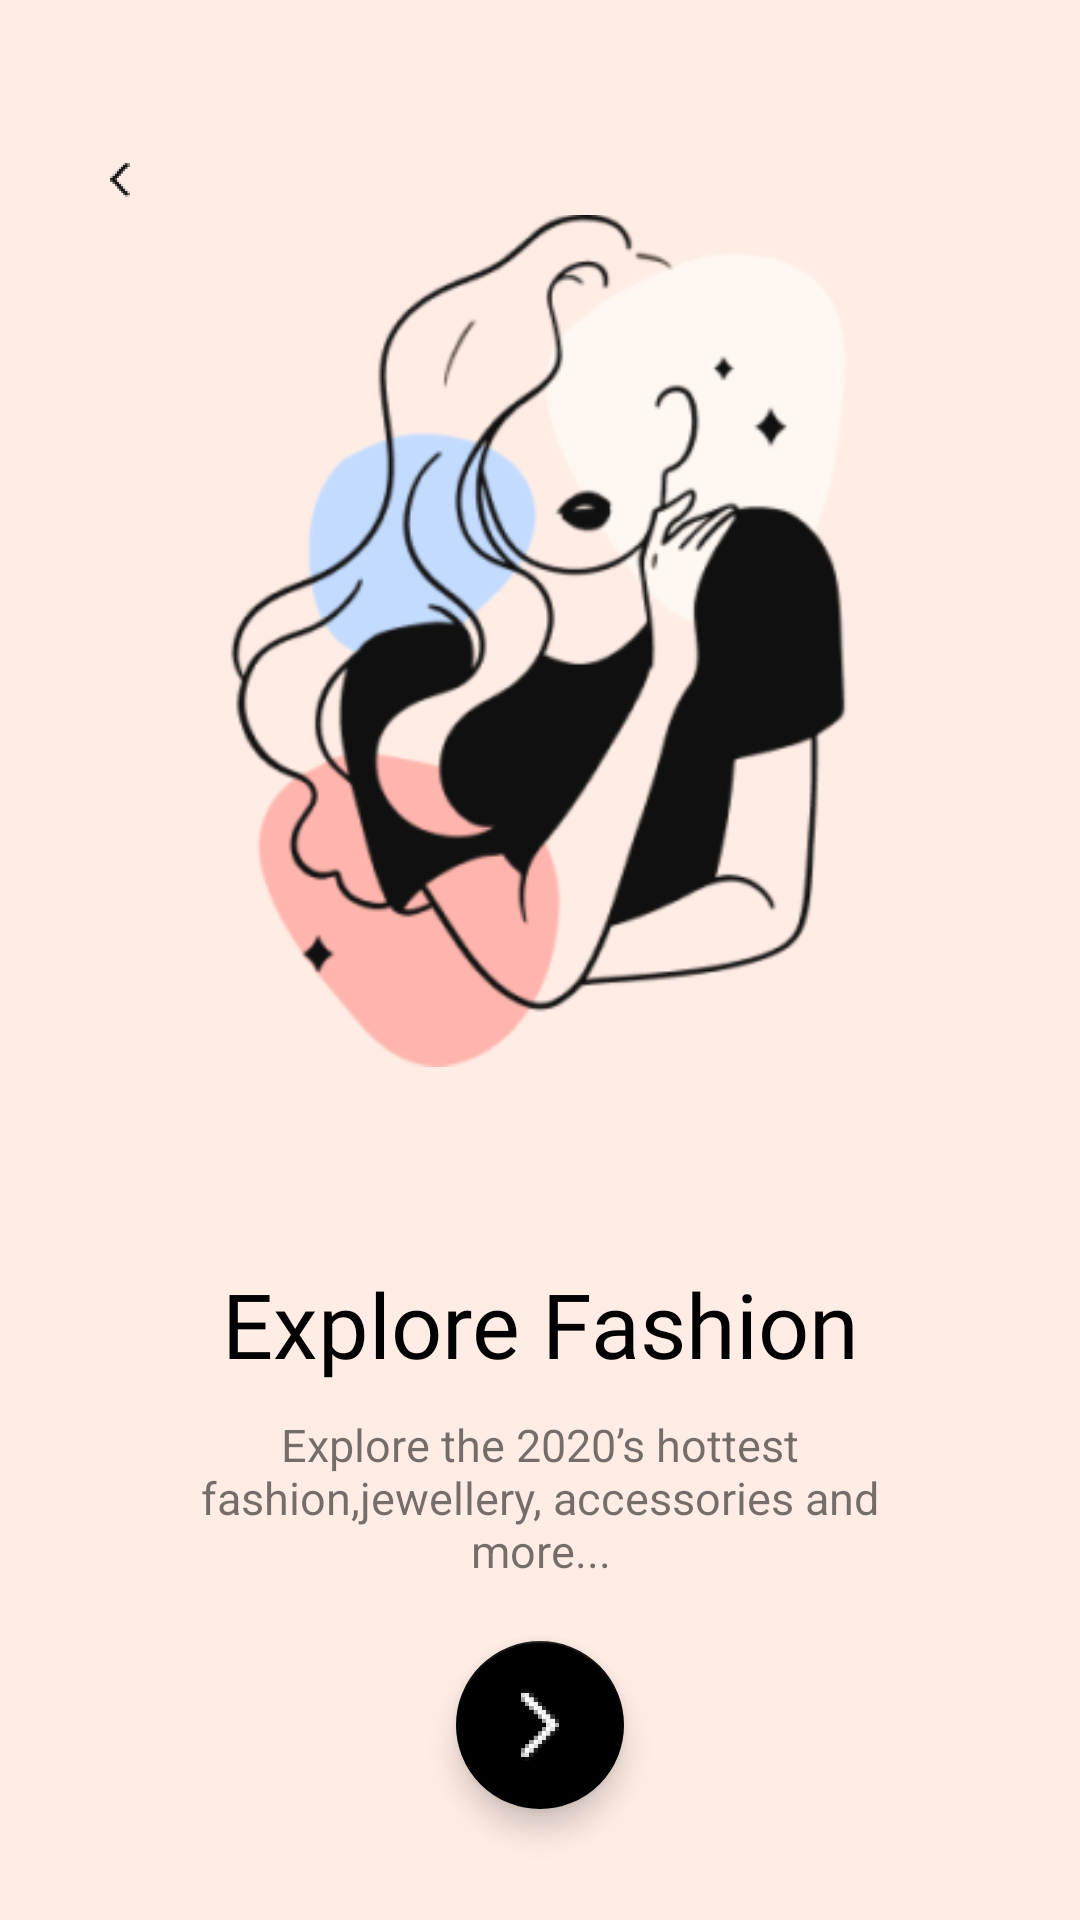

This screen was rendered from an Android layout file. Write that file and the resources it references.
<!-- AndroidManifest.xml: application theme Theme.Onboardingflow -->
<!-- res/layout/fragment_explore_fashion.xml -->
<?xml version="1.0" encoding="utf-8"?>
<androidx.constraintlayout.widget.ConstraintLayout
    xmlns:android="http://schemas.android.com/apk/res/android"
    xmlns:app="http://schemas.android.com/apk/res-auto"
    xmlns:tools="http://schemas.android.com/tools"
    android:layout_width="match_parent"
    android:layout_height="match_parent"
    android:background="#ffede5">

    <ImageView
        android:id="@+id/imageViewExploreFashionBack"
        android:layout_width="20dp"
        android:layout_height="20dp"
        android:layout_marginStart="30dp"
        android:layout_marginTop="50dp"
        app:layout_constraintStart_toStartOf="parent"
        app:layout_constraintTop_toTopOf="parent"
        app:srcCompat="@mipmap/ic_back_foreground" />

    <ImageView
        android:id="@+id/imageViewExploreFashion"
        android:layout_width="284dp"
        android:layout_height="395dp"
        android:layout_marginTop="16dp"
        app:layout_constraintEnd_toEndOf="parent"
        app:layout_constraintHorizontal_bias="0.497"
        app:layout_constraintStart_toStartOf="parent"
        app:layout_constraintTop_toTopOf="parent"
        app:srcCompat="@mipmap/ic_explore_fashion" />

    <TextView
        android:id="@+id/textViewExploreFashionTitle"
        android:layout_width="wrap_content"
        android:layout_height="wrap_content"
        android:layout_marginTop="10dp"
        android:fontFamily="@font/alice"
        android:lineHeight="34dp"
        android:text="Explore Fashion"
        android:textAlignment="center"
        android:textColor="@color/black"
        android:textSize="30sp"
        app:layout_constraintEnd_toEndOf="parent"
        app:layout_constraintStart_toStartOf="parent"
        app:layout_constraintTop_toBottomOf="@+id/imageViewExploreFashion" />

    <TextView
        android:id="@+id/textViewExploreFashionContent"
        android:layout_width="264dp"
        android:layout_height="wrap_content"
        android:layout_marginTop="10dp"
        android:text="Explore the 2020’s hottest fashion,jewellery, accessories and more..."
        android:textAlignment="center"
        android:textSize="15sp"
        app:layout_constraintEnd_toEndOf="parent"
        app:layout_constraintStart_toStartOf="parent"
        app:layout_constraintTop_toBottomOf="@+id/textViewExploreFashionTitle" />

    <com.google.android.material.floatingactionbutton.FloatingActionButton
        android:id="@+id/floatingActionButtonExploreFashion"
        android:layout_width="wrap_content"
        android:layout_height="wrap_content"
        android:layout_marginTop="20dp"
        android:clickable="true"
        app:backgroundTint="@color/black"
        app:layout_constraintEnd_toEndOf="parent"
        app:layout_constraintStart_toStartOf="parent"
        app:layout_constraintTop_toBottomOf="@+id/textViewExploreFashionContent"
        app:srcCompat="@mipmap/ic_fab"
        app:tint="@color/white"
        tools:ignore="SpeakableTextPresentCheck" />


</androidx.constraintlayout.widget.ConstraintLayout>
<!-- resources referenced by this layout -->
<resources>
  <!-- mipmap ic_back_foreground: png bitmap (mipmap-hdpi, 1366 bytes) -->
  <!-- mipmap ic_explore_fashion: png bitmap (mipmap-hdpi, 12742 bytes) -->
  <!-- mipmap ic_fab: png bitmap (mipmap-hdpi, 1538 bytes) -->
  <style name="Theme.Onboardingflow" parent="Theme.MaterialComponents.DayNight.DarkActionBar">
          
          <item name="colorPrimary">@color/purple_500</item>
          <item name="colorPrimaryVariant">#ffede5</item>
          <item name="colorOnPrimary">@color/white</item>
          
          <item name="colorSecondary">@color/teal_200</item>
          <item name="colorSecondaryVariant">@color/teal_700</item>
          <item name="colorOnSecondary">@color/black</item>
          
          <item name="android:statusBarColor" tools:targetApi="l">?attr/colorPrimaryVariant</item>
          
  
          <item name="windowNoTitle">true</item>
          <item name="windowActionBar">false</item>
  
      </style>
  <!-- not gathered from this repository: default colours our renderer supplied (Android Studio template values) -->
  <color name="purple_500">#FF6200EE</color>
  <color name="teal_200">#FF03DAC5</color>
  <color name="teal_700">#FF018786</color>
  <color name="black">#FF000000</color>
  <color name="white">#FFFFFFFF</color>
</resources>
